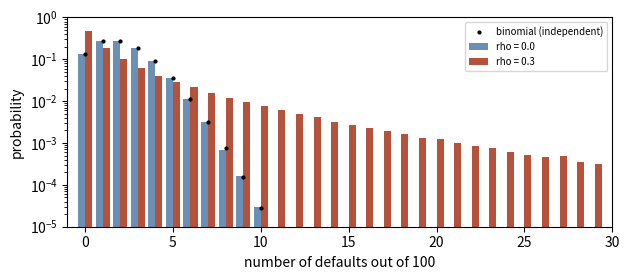

This figure's Python source:
import numpy as np
import matplotlib.pyplot as plt
from scipy.stats import norm, binom

n_firms, p, n_sims = 100, 0.02, 200_000
c = norm.ppf(p)
rng = np.random.default_rng(17)
fig, ax = plt.subplots(figsize=(6.4, 2.9))
for rho, col in [(0.0, "#6b8fb5"), (0.3, "#b5523b")]:
    M = rng.standard_normal((n_sims, 1))
    d = (np.sqrt(rho) * M + np.sqrt(1 - rho) * rng.standard_normal((n_sims, n_firms)) < c).sum(axis=1)
    freq = np.bincount(d, minlength=31)[:31] / n_sims
    ax.bar(np.arange(31) + (0.2 if rho else -0.2), freq, width=0.4, color=col, label=f"rho = {rho}")
ax.plot(np.arange(31), binom.pmf(np.arange(31), n_firms, p), "k.", ms=4, label="binomial (independent)")
ax.set_yscale("log"); ax.set_ylim(1e-5, 1); ax.set_xlim(-1, 30)
ax.set_xlabel("number of defaults out of 100"); ax.set_ylabel("probability"); ax.legend(fontsize=7)
plt.tight_layout()
plt.show()
